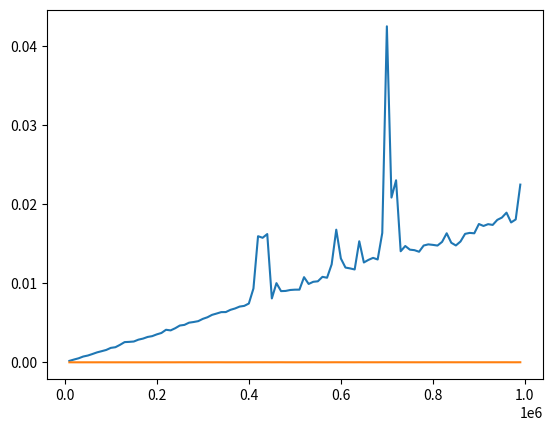

Python code for this plot:
from time import *
import random
from matplotlib import pyplot as plt

def linear_search(arr, t):
    for i, x in enumerate(arr):
        if x == t:
            return i
    return -1

def binary_search(arr, t):
    lo, hi = 0, len(arr) - 1
    while lo <= hi:
        mid = (lo + hi) // 2
        if arr[mid] == t:
            return mid
        elif arr[mid] < t:
            lo = mid + 1
        else:
            hi = mid - 1
    return -1

line_time = []
binary_time = []

for i in range(10_000, 1_000_000, 10_000):
    a = [j for j in range(i)]
    start_linear = perf_counter()
    linear_search(a, a[-1])
    end_linear = perf_counter()
    start_bin = perf_counter()
    binary_search(a, a[-1])
    end_bin = perf_counter()
    line_time.append(end_linear - start_linear)
    binary_time.append(end_bin - start_bin)

plt.plot(range(10_000, 1_000_000, 10_000), line_time)
plt.plot(range(10_000, 1_000_000, 10_000), binary_time)
plt.show()
